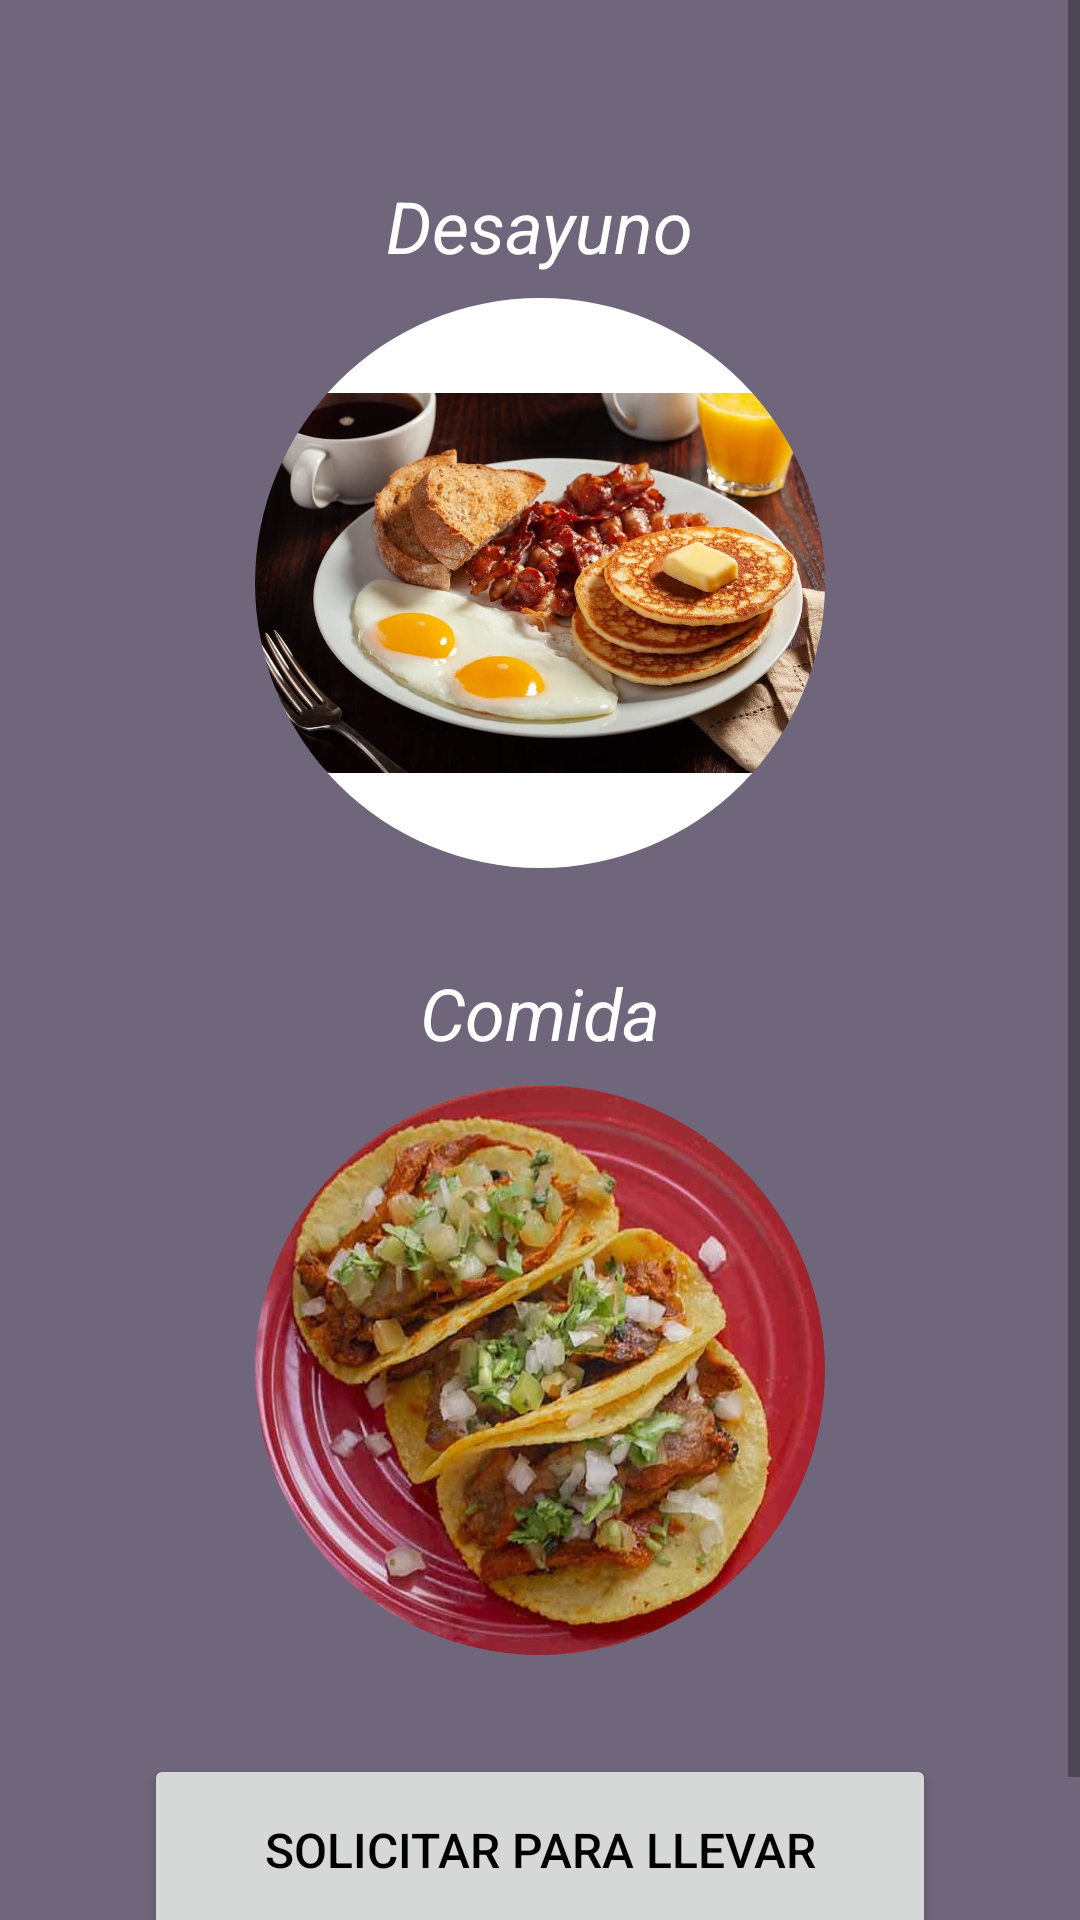

Layout XML and referenced resources for this Android screen:
<!-- AndroidManifest.xml: application theme Theme.AppComedoresDIFAtizapan.NoActionBar -->
<!-- res/layout/fragment_menu_dia.xml -->
<?xml version="1.0" encoding="utf-8"?>
<androidx.constraintlayout.widget.ConstraintLayout xmlns:android="http://schemas.android.com/apk/res/android"
    xmlns:app="http://schemas.android.com/apk/res-auto"
    xmlns:tools="http://schemas.android.com/tools"
    android:layout_width="match_parent"
    android:layout_height="match_parent"
    android:background="@color/background"
    tools:context=".ui.menudia.MenuDiaFragment">
    
    <ScrollView
        android:layout_width="match_parent"
        android:layout_height="match_parent">

        <LinearLayout
            android:layout_width="match_parent"
            android:layout_height="wrap_content"
            android:layout_marginStart="32dp"
            android:layout_marginTop="16dp"
            android:layout_marginEnd="32dp"
            android:layout_marginBottom="8dp"
            android:orientation="vertical"
            app:layout_constraintBottom_toBottomOf="parent"
            app:layout_constraintEnd_toEndOf="parent"
            app:layout_constraintStart_toStartOf="parent"
            app:layout_constraintTop_toTopOf="parent">

            <TextView
                android:id="@+id/tvFechaCompleta"
                android:layout_width="match_parent"
                android:layout_height="wrap_content"
                android:layout_gravity="center"
                android:textAlignment="center"
                android:textColor="@android:color/white"
                android:textSize="20sp"
                android:textStyle="bold" />

            <TextView
                android:id="@+id/textView30"
                android:layout_width="wrap_content"
                android:layout_height="wrap_content"
                android:layout_gravity="center|center_horizontal|center_vertical"
                android:layout_marginTop="16dp"
                android:contentDescription=""
                android:text="@string/desayuno"
                android:textColor="#FFFFFF"
                android:textSize="24sp"
                android:textStyle="italic" />

            <com.google.android.material.imageview.ShapeableImageView
                android:id="@+id/imageView"
                android:layout_width="190dp"
                android:layout_height="190dp"
                android:layout_gravity="center|center_horizontal|center_vertical"
                android:layout_marginTop="8dp"
                android:contentDescription=""
                app:shapeAppearanceOverlay="@style/Circular"
                app:srcCompat="@drawable/desayuno" />

            <TextView
                android:id="@+id/textView34"
                android:layout_width="wrap_content"
                android:layout_height="wrap_content"
                android:layout_gravity="center|center_horizontal|center_vertical"
                android:layout_marginTop="32dp"
                android:contentDescription=""
                android:text="@string/comida"
                android:textColor="#FFFFFF"
                android:textSize="24sp"
                android:textStyle="italic" />

            <com.google.android.material.imageview.ShapeableImageView
                android:id="@+id/imageView2"
                android:layout_width="190dp"
                android:layout_height="190dp"
                android:layout_gravity="center|center_horizontal|center_vertical"
                android:layout_marginTop="8dp"
                android:layout_marginBottom="17dp"
                app:shapeAppearanceOverlay="@style/Circular"
                app:srcCompat="@drawable/cena"
                tools:ignore="ImageContrastCheck" />

            <Button
                android:id="@+id/btnParaLlevar"
                android:layout_width="match_parent"
                android:layout_height="64dp"
                android:layout_marginStart="16dp"
                android:layout_marginTop="16dp"
                android:layout_marginEnd="16dp"
                android:layout_marginBottom="32dp"
                android:text="@string/para_llevar"
                android:textColor="@color/black"
                android:textSize="16sp" />

            <TextView
                android:id="@+id/txtMenuDia"
                android:layout_width="match_parent"
                android:layout_height="wrap_content"
                android:textSize="8sp"
                tools:ignore="SmallSp" />
        </LinearLayout>
    </ScrollView>


</androidx.constraintlayout.widget.ConstraintLayout>
<!-- resources referenced by this layout -->
<resources>
  <color name="background">#70667b</color>
  <color name="black">#FF000000</color>
  <!-- drawable cena: jpg bitmap (drawable, 122721 bytes) -->
  <!-- drawable desayuno: jpg bitmap (drawable, 163768 bytes) -->
  <string name="comida">Comida</string>
  <string name="desayuno">Desayuno</string>
  <string name="para_llevar">Solicitar "PARA LLEVAR"</string>
  <style name="Circular">
          <item name="cornerSize">50%</item>
      </style>
  <style name="Theme.AppComedoresDIFAtizapan.NoActionBar">
          <item name="windowActionBar">false</item>
          <item name="windowNoTitle">true</item>
      </style>
</resources>
